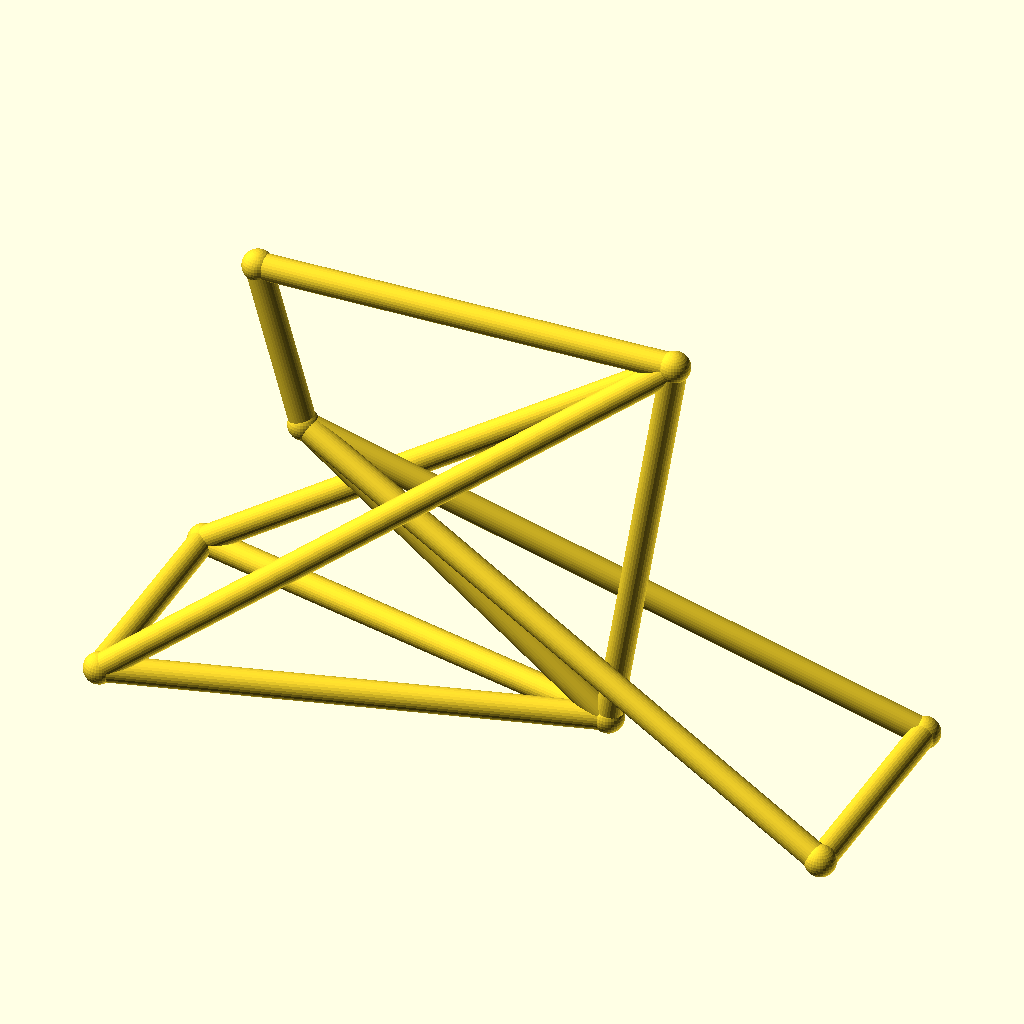
Cell 1: rendered with the file's own defaults.
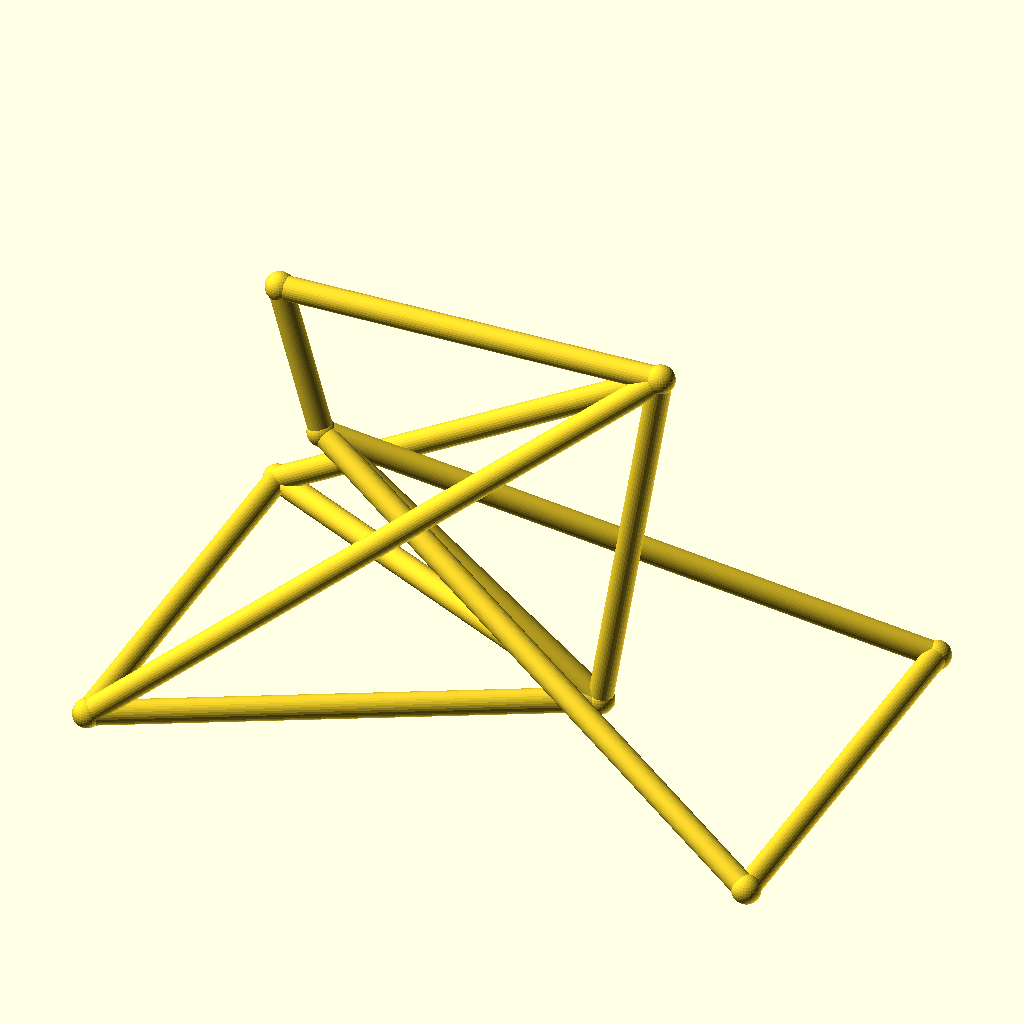
Cell 2: track = 88 (everything else at default).
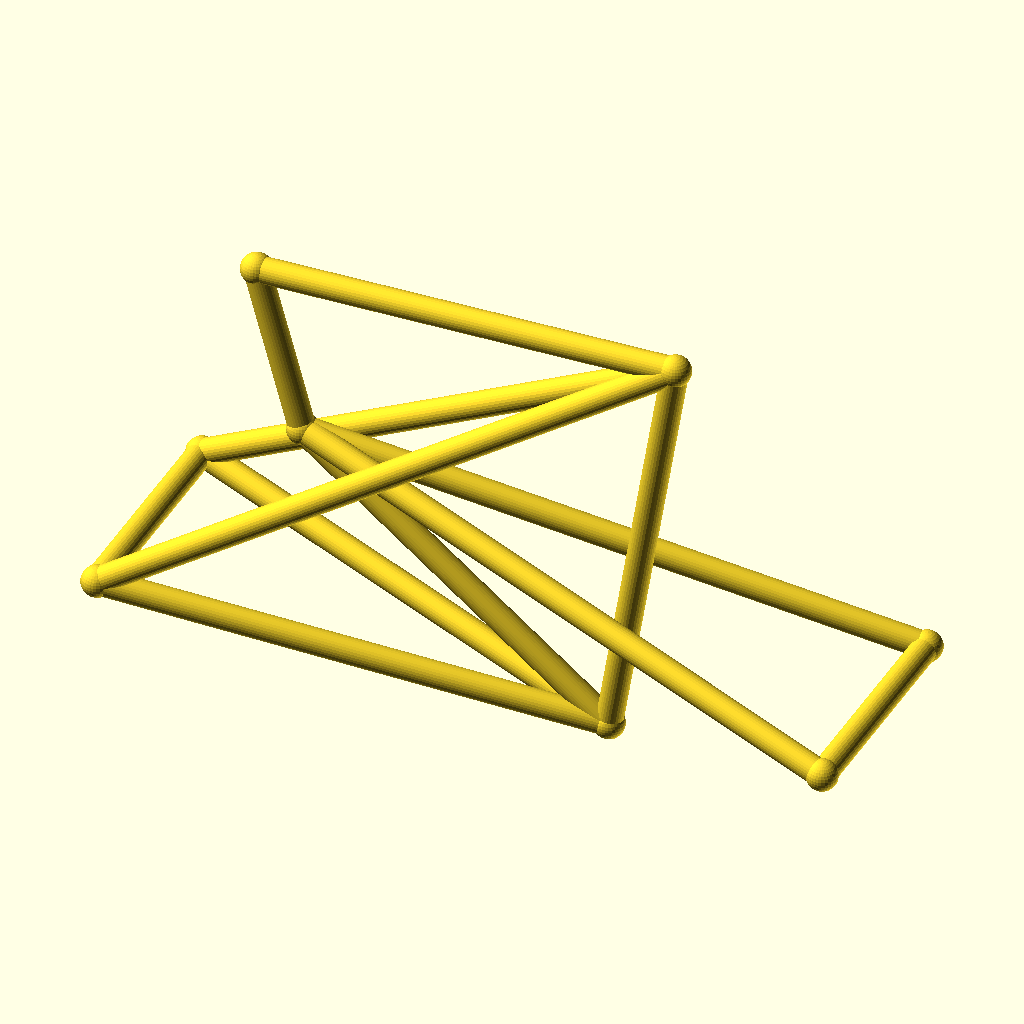
Cell 3: the same model with hub_z = 40.
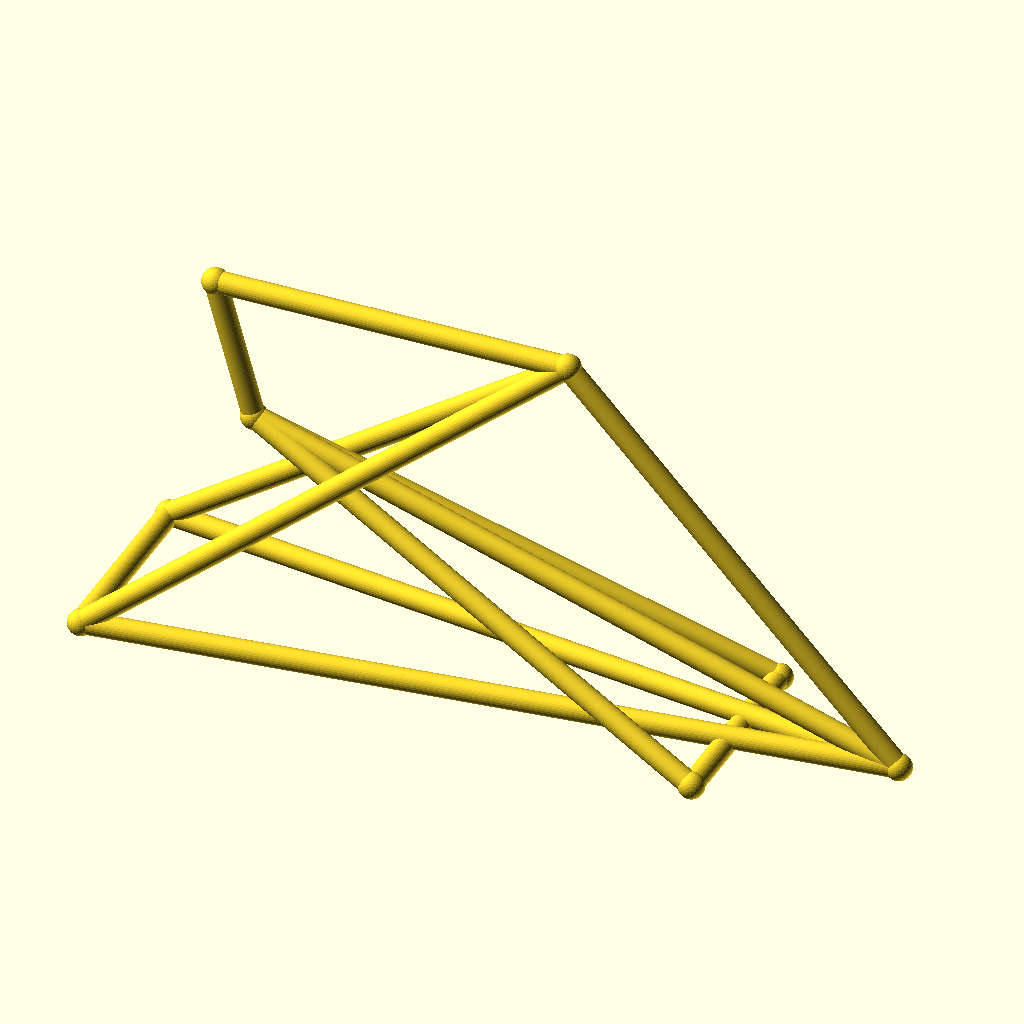
Cell 4: bb_x = 180 (everything else at default).
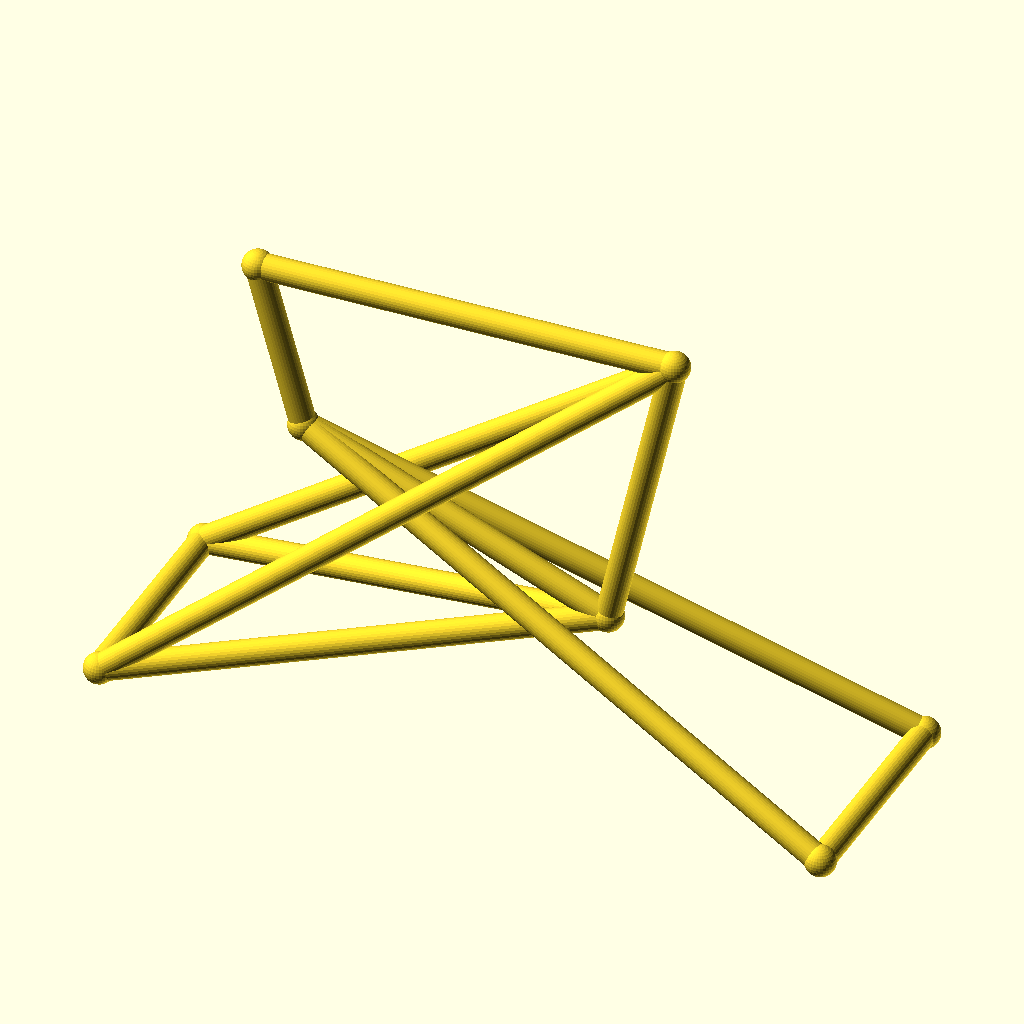
Cell 5 — bb_z set to 44, the other parameters unchanged.
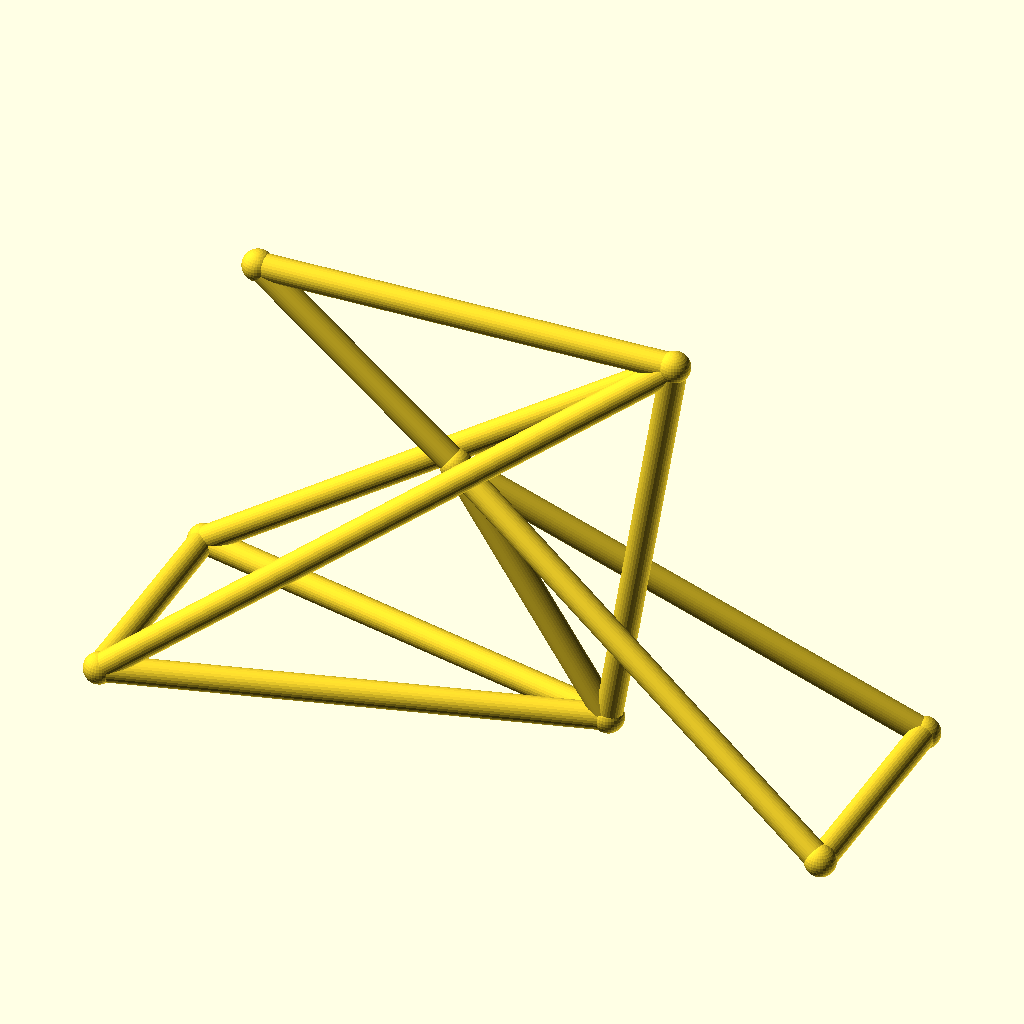
Cell 6: the same model with ht_bot_x = 60.
The same orthographic view direction (rotation 55°, 0°, 25°; colour scheme Cornfield) for every cell, with the view re-fitted per cell, so scale and position can differ between cells.
Source of the model, optional_data/data/wire3/bikeframe/scene_0248.scad:
$fn = 32;

// ----------------------------------------------------------------------
// Bicycle frame: diamond frame, wheelbase 142 mm
// ----------------------------------------------------------------------

// --- parameters (mm) ---
track = 44;               // distance between the rear dropouts
hub_z = 20;               // wheel hub height
bb_x = 90;                // bottom bracket X
bb_z = 22;                // bottom bracket height
ht_bot_x = 30;            // head tube bottom X
ht_bot_z = 68;            // head tube bottom height
ht_top_x = 21;            // head tube top X
ht_top_z = 100;           // head tube top height
st_x = 103;               // seat cluster X
st_z = 102;               // seat cluster height
fh_x = 142;               // front hub X (wheelbase)
tube_r = 2.5;             // frame tube radius
joint_r = 3;              // joint ball radius

bbox_x = fh_x + 2 * joint_r;  // overall X, joints included
bbox_y = track + 2 * joint_r;  // overall Y, joints included
bbox_z = 102 - hub_z + 2 * joint_r;  // overall Z, joints included
tube_d = 2 * tube_r;  // frame tube diameter
wheelbase = fh_x;  // rear axle to front hub
nodes = [[bb_x, 0, bb_z], [ht_bot_x, 0, ht_bot_z], [ht_top_x, 0, ht_top_z], [st_x, 0, st_z], [0, track / 2, hub_z], [0, -track / 2, hub_z], [fh_x, track / 2, hub_z], [fh_x, -track / 2, hub_z]];

module member(a, b, r) {
  /* round stock from joint a to joint b, ends buried in the joint balls */
  d = b - a;
  length = norm(d);
  translate(a) rotate([0, acos(d[2] / length), atan2(d[1], d[0])])
    cylinder(h = length, r = r);
}

module joint(p, r) {
  /* ball at the joint centre, fatter than every member meeting there */
  translate(p) sphere(r = r);
}

/* members - each call is one graph edge */
member(nodes[1], nodes[2], tube_r);
member(nodes[1], nodes[0], tube_r);
member(nodes[2], nodes[3], tube_r);
member(nodes[3], nodes[0], tube_r);
member(nodes[0], nodes[4], tube_r);
member(nodes[0], nodes[5], tube_r);
member(nodes[3], nodes[4], tube_r);
member(nodes[3], nodes[5], tube_r);
member(nodes[1], nodes[6], tube_r);
member(nodes[1], nodes[7], tube_r);
member(nodes[6], nodes[7], tube_r);
member(nodes[4], nodes[5], tube_r);

/* joint balls */
for (p = nodes) joint(p, joint_r);
Customizer parameters (derived from the source; name, type, default, range or options):
track: number, default 44
hub_z: number, default 20
bb_x: number, default 90
bb_z: number, default 22
ht_bot_x: number, default 30
ht_bot_z: number, default 68
ht_top_x: number, default 21
ht_top_z: number, default 100
st_x: number, default 103
st_z: number, default 102
fh_x: number, default 142
tube_r: number, default 2.5
joint_r: number, default 3
